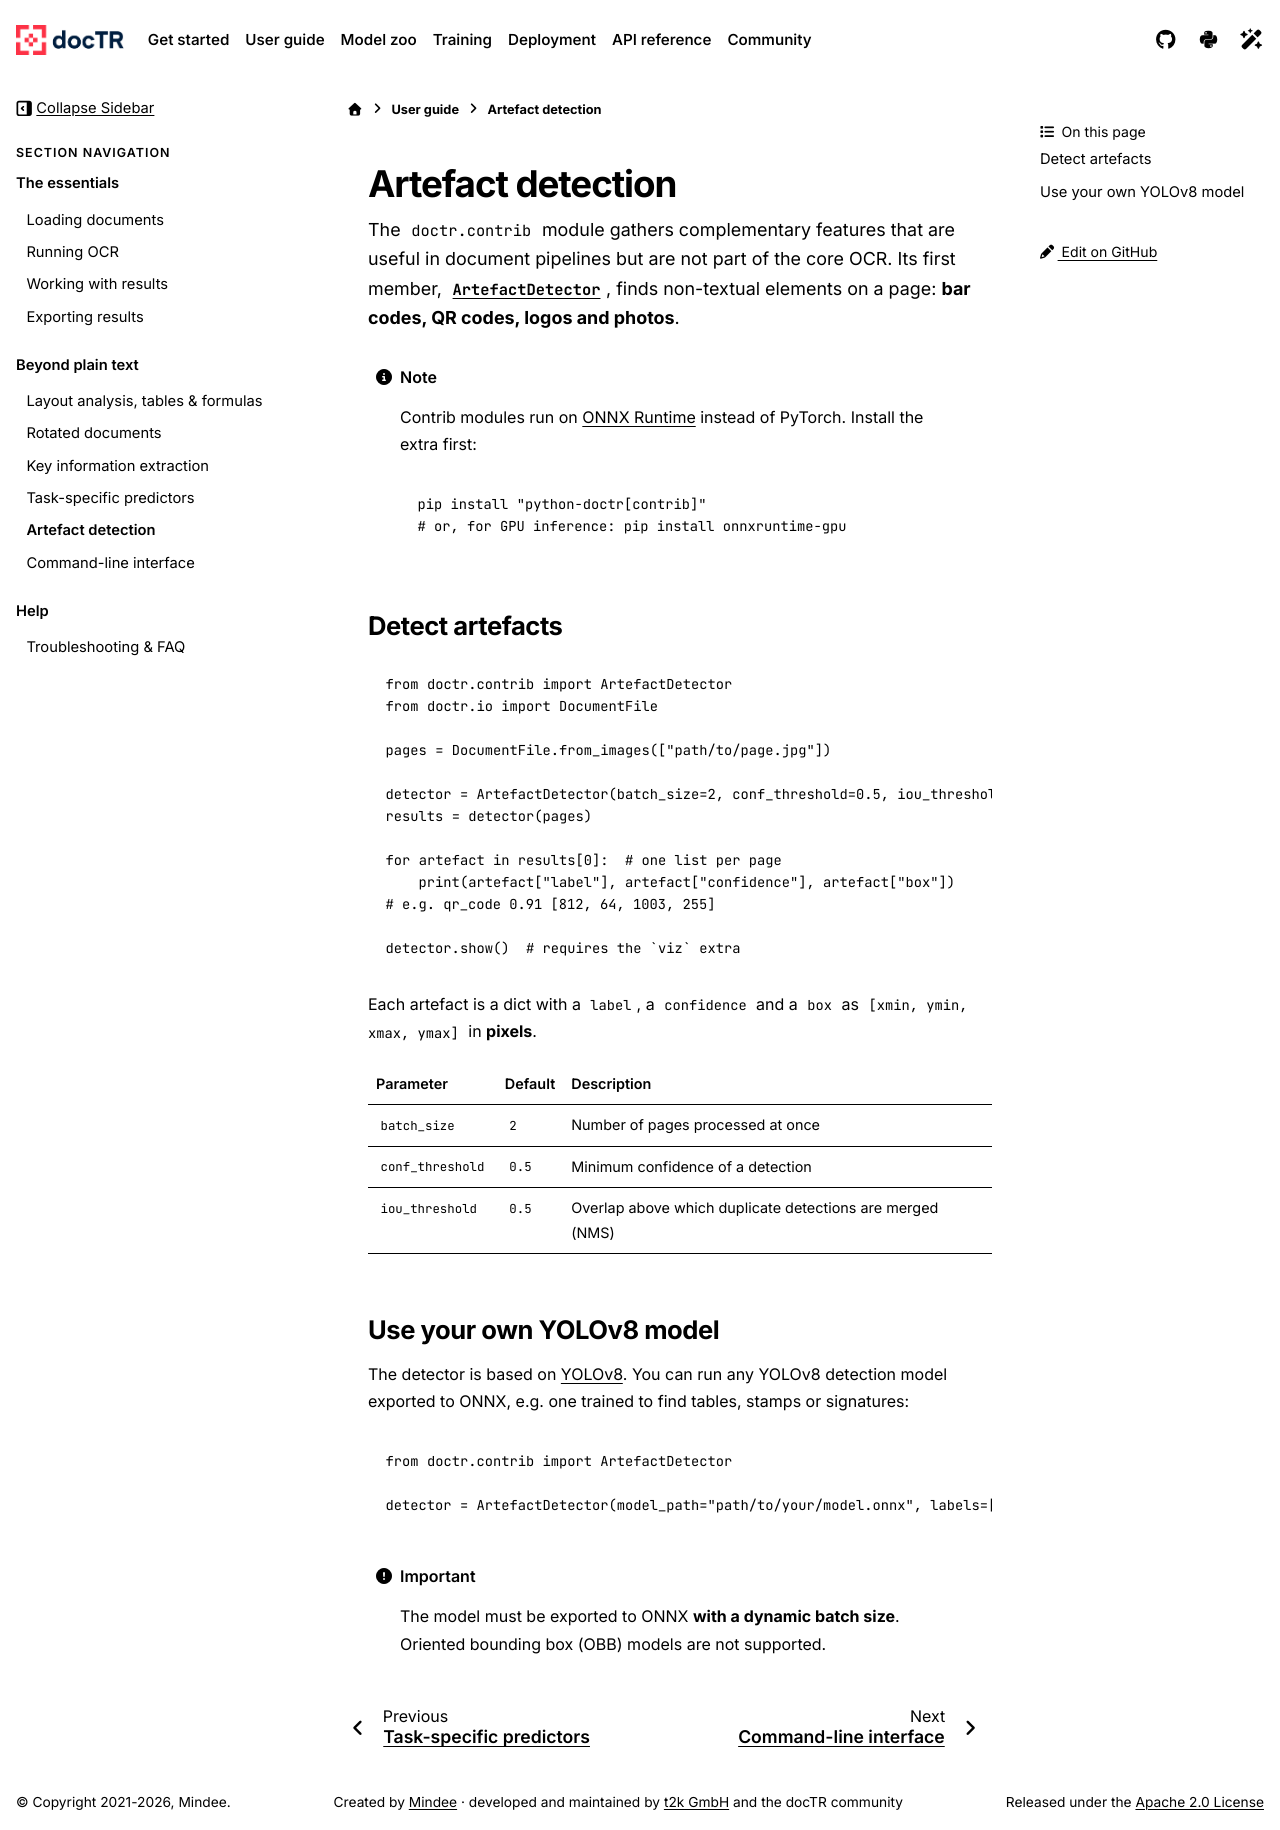

repository: mindee/doctr · page: user_guide/artefacts.html · generator: sphinx

# Artefact detection

The `doctr.contrib` module gathers complementary features that are useful in document pipelines but are not part
of the core OCR. Its first member, {class}`~doctr.contrib.ArtefactDetector`, finds non-textual elements on a page:
**bar codes, QR codes, logos and photos**.

:::{note}
Contrib modules run on [ONNX Runtime](https://onnxruntime.ai) instead of PyTorch. Install the extra first:

```bash
pip install "python-doctr[contrib]"
# or, for GPU inference: pip install onnxruntime-gpu
```
:::

## Detect artefacts

```python
from doctr.contrib import ArtefactDetector
from doctr.io import DocumentFile

pages = DocumentFile.from_images(["path/to/page.jpg"])

detector = ArtefactDetector(batch_size=2, conf_threshold=0.5, iou_threshold=0.5)
results = detector(pages)

for artefact in results[0]:  # one list per page
    print(artefact["label"], artefact["confidence"], artefact["box"])
# e.g. qr_code 0.91 [812, 64, 1003, 255]

detector.show()  # requires the `viz` extra
```

Each artefact is a dict with a `label`, a `confidence` and a `box` as `[xmin, ymin, xmax, ymax]` in **pixels**.

| Parameter         | Default | Description                                                    |
| ----------------- | ------- | -------------------------------------------------------------- |
| `batch_size`      | `2`     | Number of pages processed at once                              |
| `conf_threshold`  | `0.5`   | Minimum confidence of a detection                              |
| `iou_threshold`   | `0.5`   | Overlap above which duplicate detections are merged (NMS)      |

## Use your own YOLOv8 model

The detector is based on [YOLOv8](https://github.com/ultralytics/ultralytics). You can run any YOLOv8 detection
model exported to ONNX, e.g. one trained to find tables, stamps or signatures:

```python
from doctr.contrib import ArtefactDetector

detector = ArtefactDetector(model_path="path/to/your/model.onnx", labels=["table", "figure"])
```

:::{important}
The model must be exported to ONNX **with a dynamic batch size**. Oriented bounding box (OBB) models are not
supported.
:::
